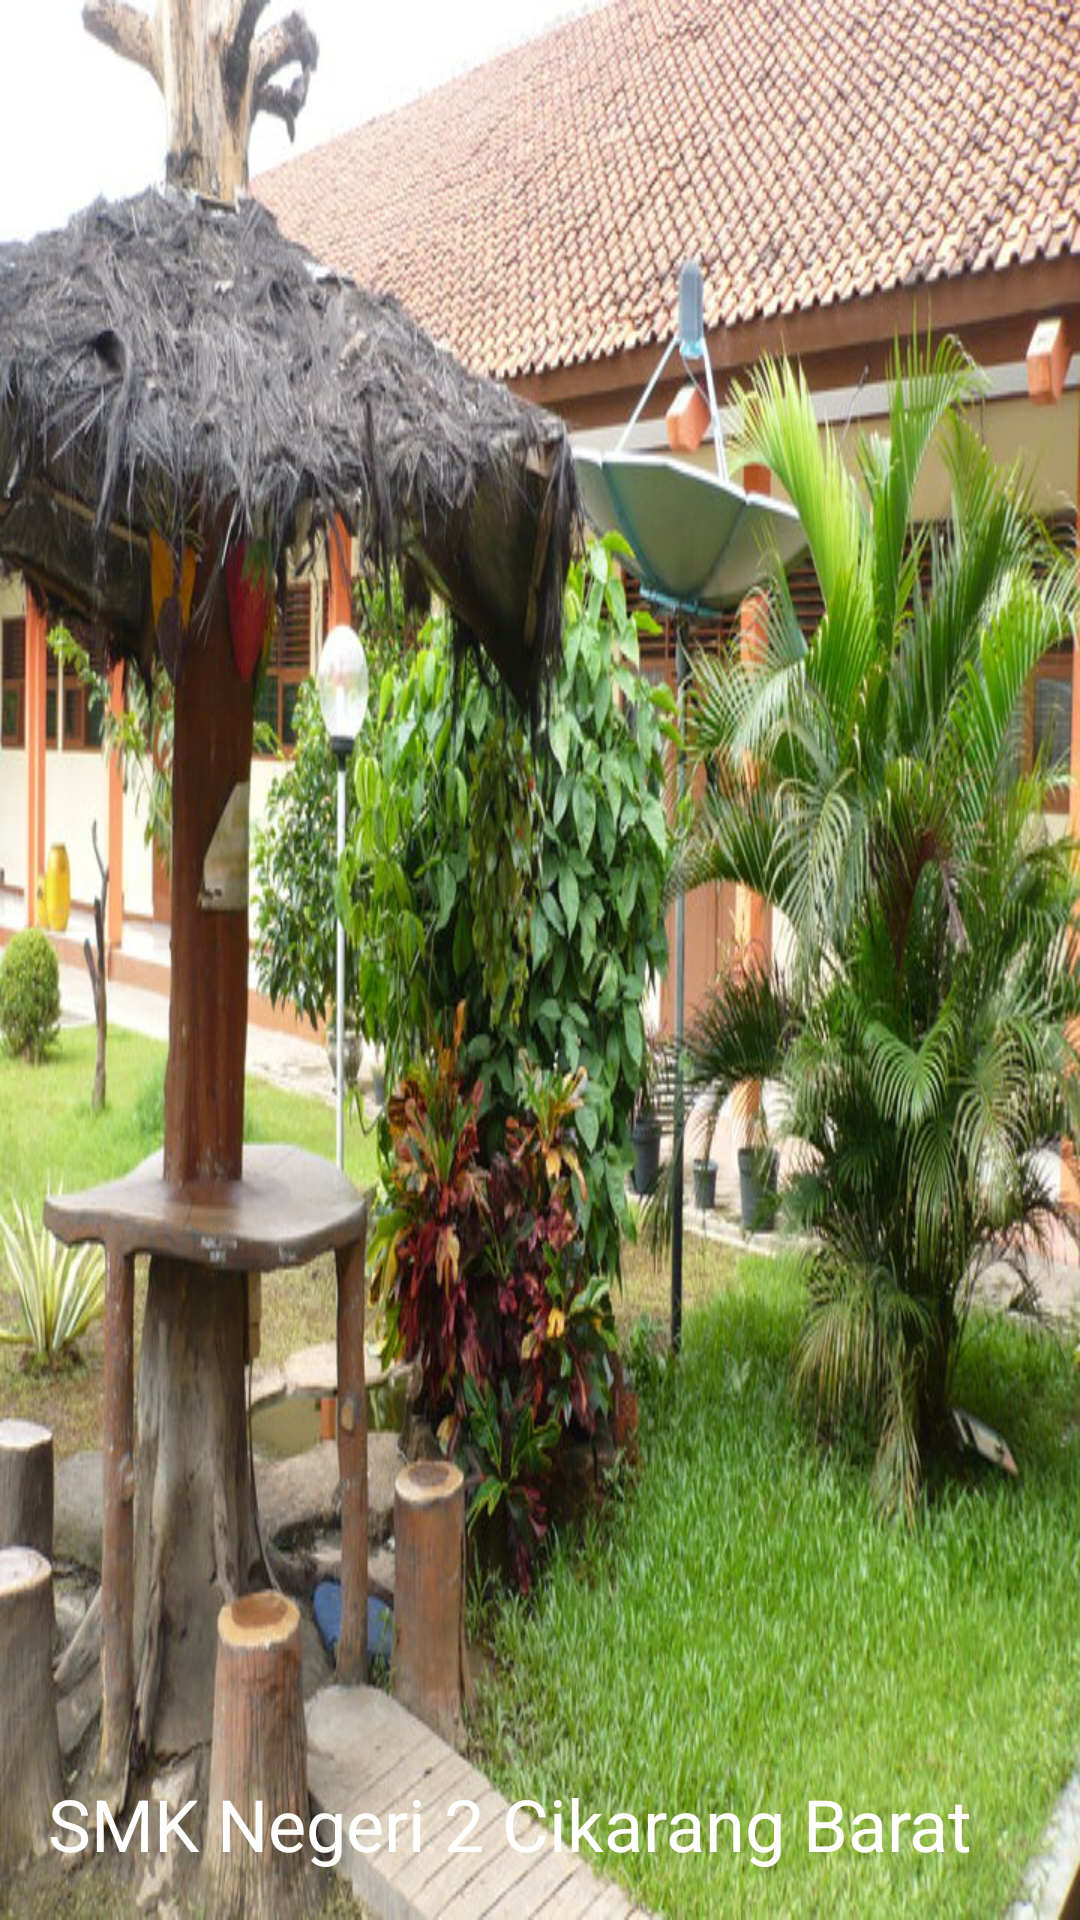

Here is an Android app screen rendered from its layout file. Give the layout XML and the strings, colors and styles it references.
<!-- AndroidManifest.xml: application theme AppTheme -->
<!-- res/layout/navigation_header.xml -->
<?xml version="1.0" encoding="utf-8"?>
<FrameLayout
    xmlns:android="http://schemas.android.com/apk/res/android"
    android:layout_width="match_parent"
    android:layout_height="@dimen/navigation_header_height"
    android:background="@drawable/header"
	android:onClick="website">

    <TextView
        android:id="@+id/header_title"
        android:layout_width="wrap_content"
        android:layout_height="wrap_content"
        android:textSize="24sp"
        android:textColor="@color/text_color_light"
        android:paddingLeft="16dp"
        android:paddingBottom="16dp"
        android:text="SMK Negeri 2 Cikarang Barat"
        android:layout_gravity="left|bottom" />

</FrameLayout>
<!-- resources referenced by this layout -->
<resources>
  <color name="text_color_light">#FFFFFF</color>
  <!-- drawable header: jpg bitmap (drawable-hdpi, 165977 bytes) -->
  <style name="AppTheme" parent="Theme.AppCompat.Light.NoActionBar">
          <item name="colorPrimary">@color/primary</item>
          <item name="colorPrimaryDark">@color/primary_dark</item>
          <item name="colorAccent">@color/accent</item>
      </style>
  <color name="primary">#4caf50</color>
  <color name="primary_dark">#378e3c</color>
  <color name="accent">#ff3d00</color>
</resources>
